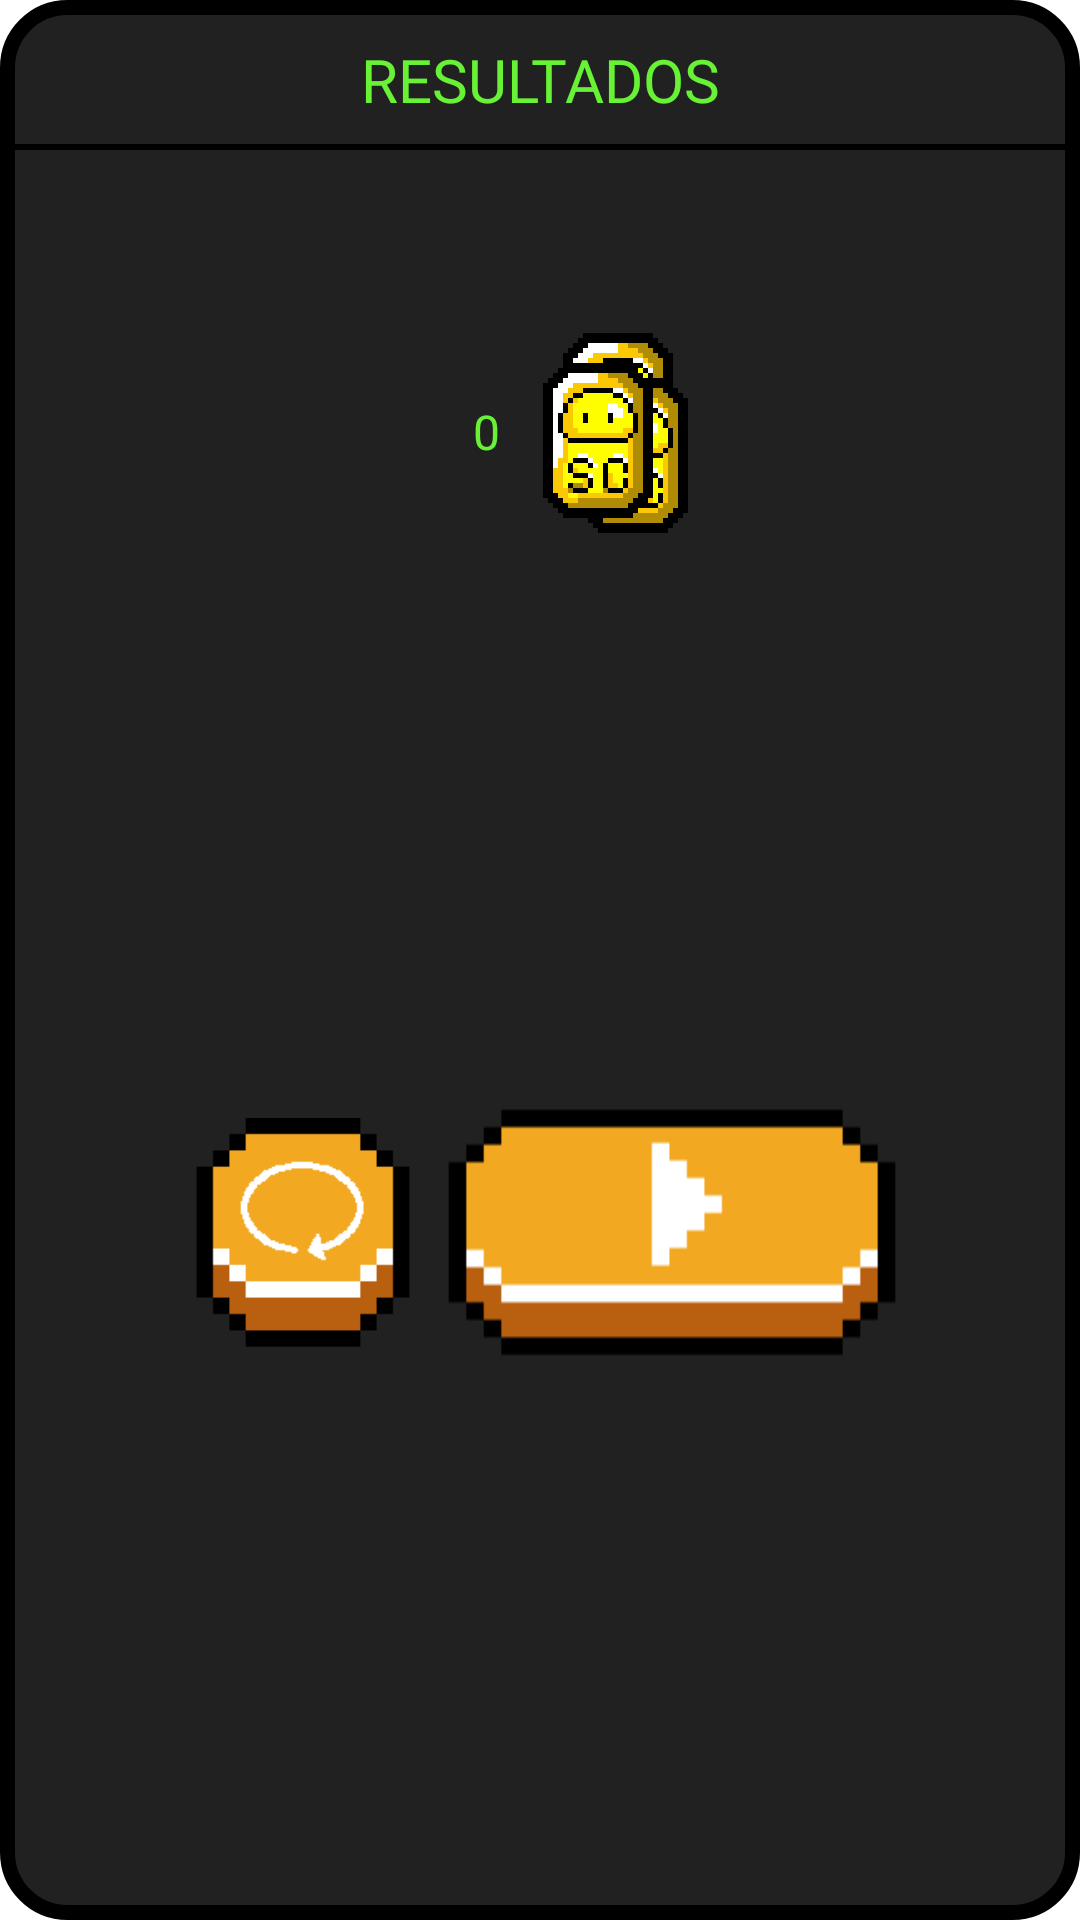

The Android layout XML behind this screen, and the referenced resources:
<!-- AndroidManifest.xml: application theme Theme.PanchyLime -->
<!-- res/layout/game_dialog.xml -->
<?xml version="1.0" encoding="utf-8"?>
<androidx.constraintlayout.widget.ConstraintLayout xmlns:android="http://schemas.android.com/apk/res/android"
    xmlns:app="http://schemas.android.com/apk/res-auto"
    xmlns:tools="http://schemas.android.com/tools"
    android:layout_width="wrap_content"
    android:layout_height="wrap_content"
    android:background="@drawable/card_view_border">

    <TextView
        android:id="@+id/gameTitle"
        android:layout_width="0dp"
        android:layout_height="wrap_content"
        android:layout_marginStart="16dp"
        android:layout_marginTop="8dp"
        android:layout_marginEnd="16dp"
        android:fontFamily="@font/pixeled"
        android:gravity="center_horizontal|center_vertical"
        android:text="@string/result_title"
        android:textColor="@color/nuclear_green"
        android:textSize="20sp"
        app:layout_constraintEnd_toEndOf="parent"
        app:layout_constraintHorizontal_bias="0.555"
        app:layout_constraintStart_toStartOf="parent"
        app:layout_constraintTop_toTopOf="parent" />

    <TextView
        android:id="@+id/gameInfo"
        android:layout_width="0dp"
        android:layout_height="wrap_content"
        android:layout_marginStart="16dp"
        android:layout_marginTop="24dp"
        android:layout_marginEnd="16dp"
        android:fontFamily="@font/pixeled"
        android:gravity="center"
        android:textColor="@color/not_that_white"
        app:layout_constraintEnd_toEndOf="parent"
        app:layout_constraintStart_toStartOf="parent"
        app:layout_constraintTop_toBottomOf="@+id/view2" />

    <View
        android:id="@+id/view2"
        android:layout_width="wrap_content"
        android:layout_height="2dp"
        android:layout_marginTop="8dp"
        android:background="@color/full_black"
        app:layout_constraintEnd_toEndOf="parent"
        app:layout_constraintStart_toStartOf="parent"
        app:layout_constraintTop_toBottomOf="@+id/gameTitle" />

    <androidx.constraintlayout.widget.ConstraintLayout
        android:id="@+id/constraintLayout"
        android:layout_width="wrap_content"
        android:layout_height="wrap_content"
        android:layout_marginTop="16dp"
        app:layout_constraintEnd_toEndOf="parent"
        app:layout_constraintStart_toStartOf="parent"
        app:layout_constraintTop_toBottomOf="@+id/gameInfo">

        <TextView
            android:id="@+id/coinsInfo"
            android:layout_width="wrap_content"
            android:layout_height="46dp"
            android:layout_marginStart="32dp"
            android:fontFamily="@font/pixeled"
            android:gravity="right|center_vertical"
            android:text="0"
            android:textColor="@color/nuclear_green"
            android:textSize="16sp"
            app:layout_constraintBottom_toBottomOf="parent"
            app:layout_constraintStart_toStartOf="parent"
            app:layout_constraintTop_toTopOf="parent" />

        <ImageView
            android:id="@+id/imageView7"
            android:layout_width="60dp"
            android:layout_height="70dp"
            android:layout_marginStart="8dp"
            app:layout_constraintStart_toEndOf="@+id/coinsInfo"
            app:layout_constraintTop_toTopOf="parent"
            app:srcCompat="@drawable/coins_icon100" />
    </androidx.constraintlayout.widget.ConstraintLayout>

    <ImageView
        android:id="@+id/ivRestart"
        android:layout_width="72dp"
        android:layout_height="84dp"
        android:layout_marginStart="60dp"
        android:layout_marginTop="24dp"
        android:layout_marginBottom="16dp"
        app:layout_constraintBottom_toBottomOf="parent"
        app:layout_constraintStart_toStartOf="parent"
        app:layout_constraintTop_toBottomOf="@+id/constraintLayout"
        app:srcCompat="@drawable/restart" />

    <ImageView
        android:id="@+id/ivContinue"
        android:layout_width="150dp"
        android:layout_height="84dp"
        android:layout_marginStart="16dp"
        android:layout_marginTop="24dp"
        android:layout_marginEnd="60dp"
        android:layout_marginBottom="16dp"
        app:layout_constraintBottom_toBottomOf="parent"
        app:layout_constraintEnd_toEndOf="parent"
        app:layout_constraintStart_toEndOf="@+id/ivRestart"
        app:layout_constraintTop_toBottomOf="@+id/constraintLayout"
        app:srcCompat="@drawable/continuar" />

</androidx.constraintlayout.widget.ConstraintLayout>
<!-- resources referenced by this layout -->
<resources>
  <color name="full_black">#FF000000</color>
  <color name="not_that_white">#FFFEFBF3</color>
  <color name="nuclear_green">#FF68f235</color>
  <!-- drawable card_view_border (drawable) -->
  <?xml version="1.0" encoding="utf-8"?>
  <shape xmlns:android="http://schemas.android.com/apk/res/android" android:shape="rectangle">
      <solid android:color="@color/black_21" />
      <padding
          android:bottom="5dp"
          android:left="5dp"
          android:right="5dp"
          android:top="5dp" />
      <corners android:radius="20dp"/>
      <stroke
          android:width="5dp"
          android:color="@color/full_black" />
  </shape>
  <!-- drawable coins_icon100: png bitmap (drawable, 1486 bytes) -->
  <!-- drawable continuar: png bitmap (drawable, 1108 bytes) -->
  <!-- drawable restart: png bitmap (drawable, 1105 bytes) -->
  <string name="result_title">RESULTADOS</string>
  <style name="Theme.PanchyLime" parent="Theme.MaterialComponents.DayNight.NoActionBar">
          
          <item name="colorPrimary">@color/nuclear_green</item>
          <item name="colorPrimaryVariant">@color/darker_green</item>
          <item name="colorOnPrimary">@color/black_32</item>
          
          <item name="colorSecondary">@color/nuclear_green</item>
          <item name="colorSecondaryVariant">@color/darker_green</item>
          <item name="colorOnSecondary">@color/black_21</item>
          
          <item name="android:statusBarColor" tools:targetApi="l">?attr/colorPrimaryVariant</item>
          
          <item name="android:navigationBarColor">@color/black_21</item>
          <item name="android:windowNoTitle">true</item>
          <item name="android:windowFullscreen">true</item>
          <item name="windowActionBar">false</item>
          <item name="android:windowContentOverlay">@null</item>
          <item name="android:screenOrientation">portrait</item>
      </style>
  <color name="black_21">#FF212121</color>
  <color name="darker_green">#FF386d00</color>
  <color name="black_32">#FF323232</color>
</resources>
